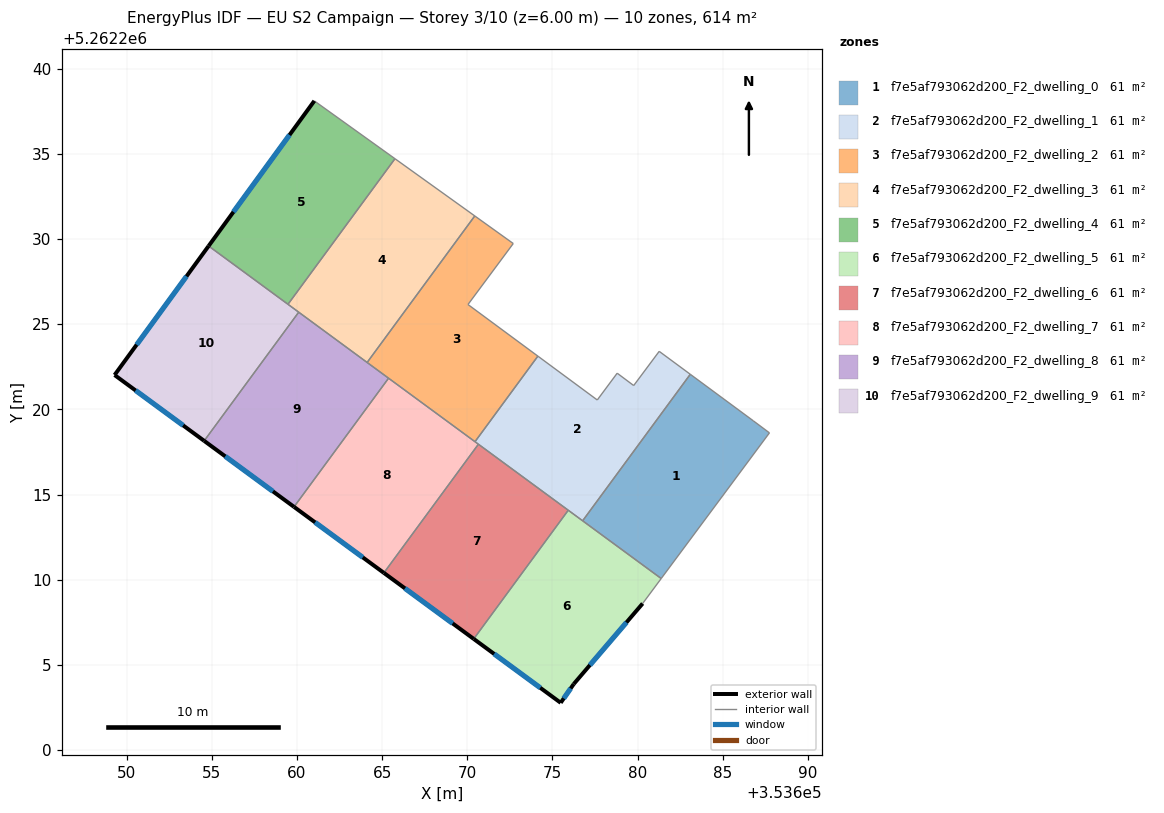
=== STOREY PLAN SPEC (per zone: floor XY polygon, exterior-wall plan segments, windows/doors) ===
zone 1: f7e5af793062d200_F2_dwelling_0  (61.4 m²)
  floor: (353686.79, 5262219.33) (353687.75, 5262218.62) (353681.39, 5262210.07) (353676.78, 5262213.46) (353683.10, 5262222.06)
  interior walls: 5
zone 2: f7e5af793062d200_F2_dwelling_1  (61.4 m²)
  floor: (353683.10, 5262222.06) (353676.78, 5262213.46) (353670.66, 5262217.95) (353670.46, 5262218.10) (353674.15, 5262223.13) (353677.64, 5262220.55) (353678.80, 5262222.12) (353679.78, 5262221.40) (353681.27, 5262223.41)
  interior walls: 10
zone 3: f7e5af793062d200_F2_dwelling_2  (61.4 m²)
  floor: (353672.70, 5262229.74) (353670.04, 5262226.16) (353674.15, 5262223.13) (353670.46, 5262218.10) (353664.12, 5262222.75) (353670.44, 5262231.36)
  interior walls: 7
zone 4: f7e5af793062d200_F2_dwelling_3  (61.4 m²)
  floor: (353670.44, 5262231.36) (353664.12, 5262222.75) (353659.47, 5262226.17) (353665.76, 5262234.72)
  interior walls: 5
zone 5: f7e5af793062d200_F2_dwelling_4  (61.4 m²)
  floor: (353665.76, 5262234.72) (353659.47, 5262226.17) (353654.81, 5262229.59) (353661.02, 5262238.12)
  exterior wall: (353661.02, 5262238.12) – (353654.81, 5262229.59)  [10.5 m]
    window: (353659.56, 5262236.11) – (353656.27, 5262231.60)  [8.9 m²]
  interior walls: 3
zone 6: f7e5af793062d200_F2_dwelling_5  (61.4 m²)
  floor: (353681.39, 5262210.07) (353680.30, 5262208.60) (353676.25, 5262203.87) (353675.49, 5262202.77) (353670.38, 5262206.52) (353675.93, 5262214.08)
  exterior wall: (353676.25, 5262203.87) – (353680.30, 5262208.60)  [6.2 m]
    window: (353677.20, 5262204.98) – (353679.35, 5262207.49)  [5.2 m²]
  exterior wall: (353675.49, 5262202.77) – (353676.25, 5262203.87)  [1.3 m]
    window: (353675.67, 5262203.03) – (353676.07, 5262203.61)  [1.1 m²]
  exterior wall: (353670.38, 5262206.52) – (353675.49, 5262202.77)  [6.3 m]
    window: (353671.58, 5262205.64) – (353674.29, 5262203.65)  [5.3 m²]
  interior walls: 4
zone 7: f7e5af793062d200_F2_dwelling_6  (61.4 m²)
  floor: (353675.93, 5262214.08) (353670.38, 5262206.52) (353665.10, 5262210.40) (353670.66, 5262217.95)
  exterior wall: (353665.10, 5262210.40) – (353670.38, 5262206.52)  [6.5 m]
    window: (353666.34, 5262209.49) – (353669.14, 5262207.43)  [5.5 m²]
  interior walls: 3
zone 8: f7e5af793062d200_F2_dwelling_7  (61.4 m²)
  floor: (353670.66, 5262217.95) (353665.10, 5262210.40) (353659.83, 5262214.28) (353665.38, 5262221.83)
  exterior wall: (353659.83, 5262214.28) – (353665.10, 5262210.40)  [6.5 m]
    window: (353661.07, 5262213.36) – (353663.87, 5262211.31)  [5.5 m²]
  interior walls: 4
zone 9: f7e5af793062d200_F2_dwelling_8  (61.4 m²)
  floor: (353665.38, 5262221.83) (353659.83, 5262214.28) (353654.55, 5262218.15) (353660.10, 5262225.71)
  exterior wall: (353654.55, 5262218.15) – (353659.83, 5262214.28)  [6.5 m]
    window: (353655.79, 5262217.24) – (353658.59, 5262215.19)  [5.5 m²]
  interior walls: 4
zone 10: f7e5af793062d200_F2_dwelling_9  (61.4 m²)
  floor: (353660.10, 5262225.71) (353654.55, 5262218.15) (353649.29, 5262222.02) (353654.81, 5262229.59)
  exterior wall: (353649.29, 5262222.02) – (353654.55, 5262218.15)  [6.5 m]
    window: (353650.53, 5262221.11) – (353653.32, 5262219.06)  [5.5 m²]
  exterior wall: (353654.81, 5262229.59) – (353649.29, 5262222.02)  [9.4 m]
    window: (353653.52, 5262227.82) – (353650.59, 5262223.80)  [7.9 m²]
  interior walls: 3

=== DERIVED (storey summary) ===
Building: EU S2 Campaign
Storey: 3 of 10  (floor level z = 6.00 m)
Storey gross floor area: 613.9 m²
Zones on this storey: 10
  - f7e5af793062d200_F2_dwelling_0: floor 61.4 m²
  - f7e5af793062d200_F2_dwelling_1: floor 61.4 m²
  - f7e5af793062d200_F2_dwelling_2: floor 61.4 m²
  - f7e5af793062d200_F2_dwelling_3: floor 61.4 m²
  - f7e5af793062d200_F2_dwelling_4: floor 61.4 m²; exterior wall 10.5 m (31.6 m²); 1 window(s) 8.9 m²; WWR 28.1%
  - f7e5af793062d200_F2_dwelling_5: floor 61.4 m²; exterior wall 13.9 m (41.7 m²); 3 window(s) 11.7 m²; WWR 28.1%
  - f7e5af793062d200_F2_dwelling_6: floor 61.4 m²; exterior wall 6.5 m (19.6 m²); 1 window(s) 5.5 m²; WWR 28.1%
  - f7e5af793062d200_F2_dwelling_7: floor 61.4 m²; exterior wall 6.5 m (19.6 m²); 1 window(s) 5.5 m²; WWR 28.1%
  - f7e5af793062d200_F2_dwelling_8: floor 61.4 m²; exterior wall 6.5 m (19.6 m²); 1 window(s) 5.5 m²; WWR 28.1%
  - f7e5af793062d200_F2_dwelling_9: floor 61.4 m²; exterior wall 15.9 m (47.7 m²); 2 window(s) 13.4 m²; WWR 28.1%
Zone adjacency (shared interzone walls):
  - f7e5af793062d200_F2_dwelling_0 ↔ f7e5af793062d200_F2_dwelling_1
  - f7e5af793062d200_F2_dwelling_0 ↔ f7e5af793062d200_F2_dwelling_5
  - f7e5af793062d200_F2_dwelling_1 ↔ f7e5af793062d200_F2_dwelling_2
  - f7e5af793062d200_F2_dwelling_1 ↔ f7e5af793062d200_F2_dwelling_5
  - f7e5af793062d200_F2_dwelling_1 ↔ f7e5af793062d200_F2_dwelling_6
  - f7e5af793062d200_F2_dwelling_1 ↔ f7e5af793062d200_F2_dwelling_7
  - f7e5af793062d200_F2_dwelling_2 ↔ f7e5af793062d200_F2_dwelling_3
  - f7e5af793062d200_F2_dwelling_2 ↔ f7e5af793062d200_F2_dwelling_7
  - f7e5af793062d200_F2_dwelling_2 ↔ f7e5af793062d200_F2_dwelling_8
  - f7e5af793062d200_F2_dwelling_3 ↔ f7e5af793062d200_F2_dwelling_4
  - f7e5af793062d200_F2_dwelling_3 ↔ f7e5af793062d200_F2_dwelling_8
  - f7e5af793062d200_F2_dwelling_3 ↔ f7e5af793062d200_F2_dwelling_9
  - f7e5af793062d200_F2_dwelling_4 ↔ f7e5af793062d200_F2_dwelling_9
  - f7e5af793062d200_F2_dwelling_5 ↔ f7e5af793062d200_F2_dwelling_6
  - f7e5af793062d200_F2_dwelling_6 ↔ f7e5af793062d200_F2_dwelling_7
  - f7e5af793062d200_F2_dwelling_7 ↔ f7e5af793062d200_F2_dwelling_8
  - f7e5af793062d200_F2_dwelling_8 ↔ f7e5af793062d200_F2_dwelling_9